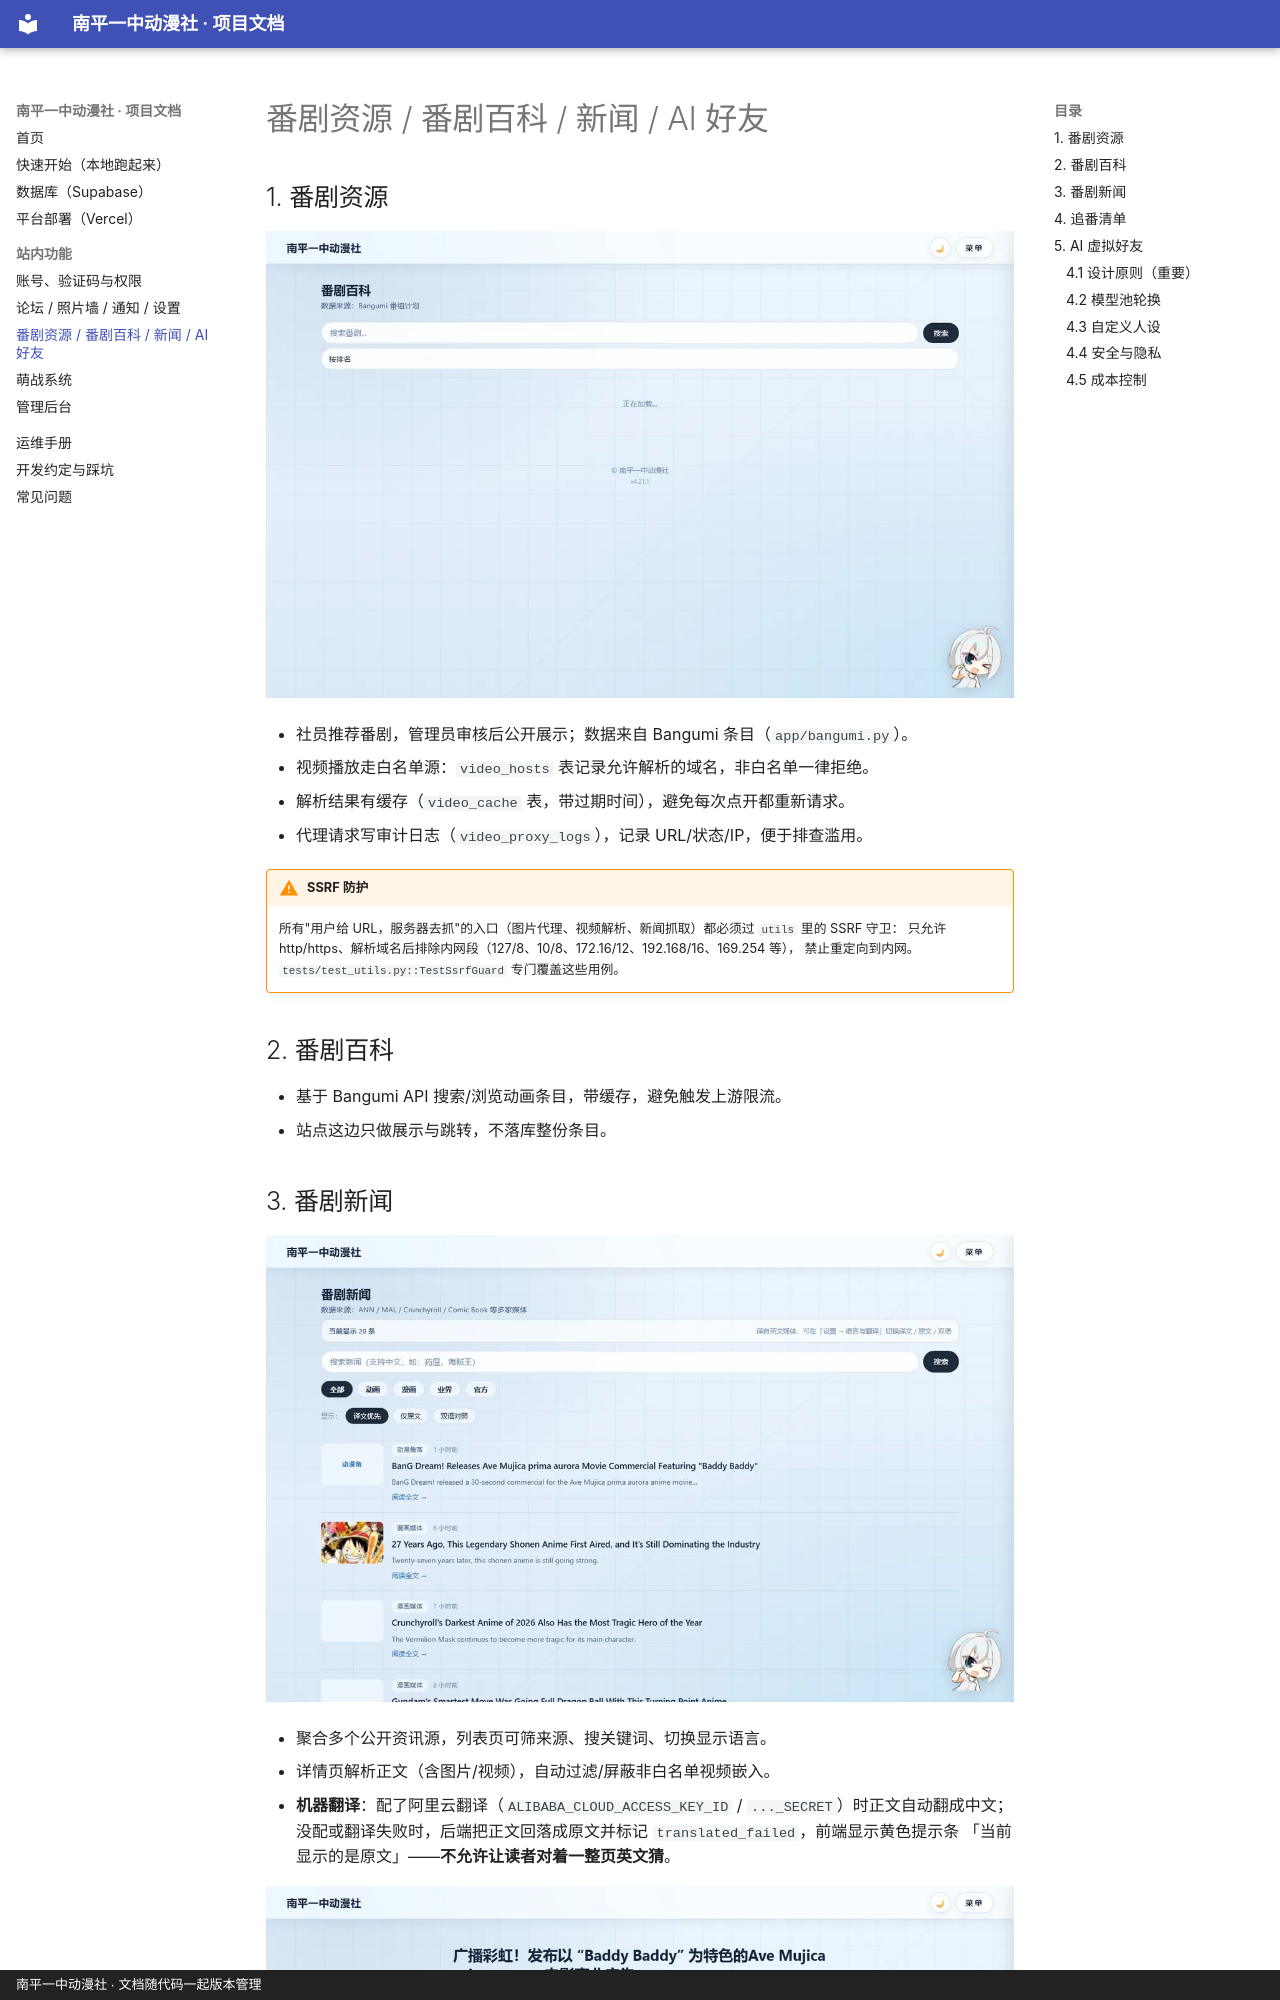

repository: N-zihan/anime-club-website · page: features/anime/index.html · generator: mkdocs · copyright: 南平一中动漫社 · 文档随代码一起版本管理

# 番剧资源 / 番剧百科 / 新闻 / AI 好友

## 1. 番剧资源

![番剧资源](../screenshots/anime-resources.webp)

- 社员推荐番剧，管理员审核后公开展示；数据来自 Bangumi 条目（`app/bangumi.py`）。
- 视频播放走白名单源：`video_hosts` 表记录允许解析的域名，非白名单一律拒绝。
- 解析结果有缓存（`video_cache` 表，带过期时间），避免每次点开都重新请求。
- 代理请求写审计日志（`video_proxy_logs`），记录 URL/状态/IP，便于排查滥用。

!!! warning "SSRF 防护"
    所有"用户给 URL，服务器去抓"的入口（图片代理、视频解析、新闻抓取）都必须过 `utils` 里的 SSRF 守卫：
    只允许 http/https、解析域名后排除内网段（127/8、10/8、172.16/12、192.168/16、169.254 等），
    禁止重定向到内网。`tests/test_utils.py::TestSsrfGuard` 专门覆盖这些用例。

## 2. 番剧百科

- 基于 Bangumi API 搜索/浏览动画条目，带缓存，避免触发上游限流。
- 站点这边只做展示与跳转，不落库整份条目。

## 3. 番剧新闻

![动漫新闻](../screenshots/news.webp)

- 聚合多个公开资讯源，列表页可筛来源、搜关键词、切换显示语言。
- 详情页解析正文（含图片/视频），自动过滤/屏蔽非白名单视频嵌入。
- **机器翻译**：配了阿里云翻译（`ALIBABA_CLOUD_ACCESS_KEY_ID` / `..._SECRET`）时正文自动翻成中文；
  没配或翻译失败时，后端把正文回落成原文并标记 `translated_failed`，前端显示黄色提示条
  「当前显示的是原文」——**不允许让读者对着一整页英文猜**。

![新闻详情](../screenshots/news-detail.webp)

显示语言三档（设置里切换）：

| 模式 | 效果 |
|---|---|
| 译文优先 | 有译文显示译文，没有则显示原文 |
| 仅原文 | 始终显示抓取到的原文 |
| 双语对照 | 中文译文块 + 原文块上下对照 |
